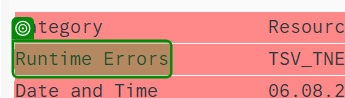
Task: SM_Snacktime_Downloading_Performer
Workflow: Snacktime_SAP_Download

Step 1: check 'Runtime Errors' in window 'Runtime Error*' (saplogon.exe)
